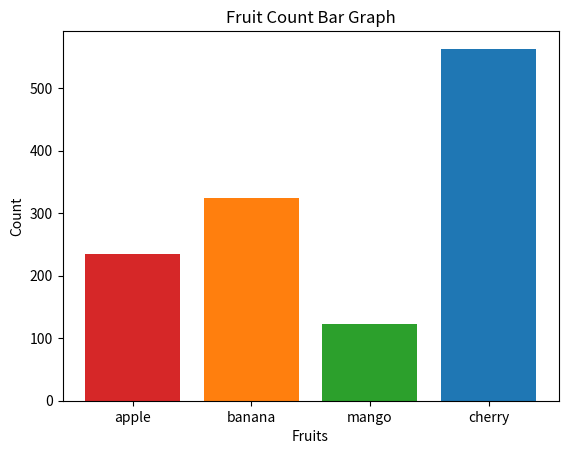

Reproduce this figure in Python.
import matplotlib.pyplot as plt

fig, ax = plt.subplots()

fruits = ['apple', 'banana', 'mango', 'cherry']
counts = [234, 324, 122, 563]
bar_colors = ['tab:red', 'tab:orange', 'tab:green', 'tab:blue']

for i in range(len(fruits)):
    ax.bar(fruits[i], counts[i], color=bar_colors[i])

ax.set_ylabel('Count')
ax.set_xlabel('Fruits')
ax.set_title('Fruit Count Bar Graph')

plt.show()